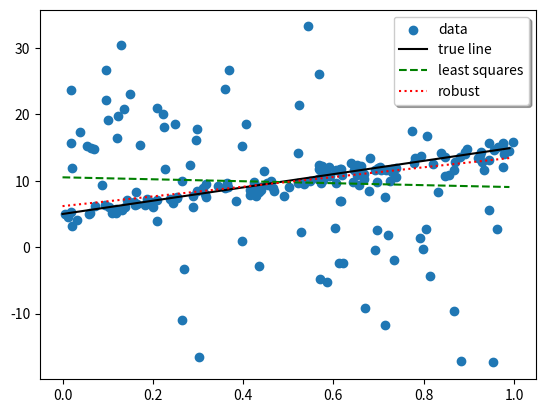

Source code (Python):
import numpy as np
import matplotlib.pyplot as plt
import random
import pylab as pl

n = 200
np.random.seed(0)
x = np.random.rand(n, 1)
z = np.zeros([n,1])
k = n * 0.4
rp = np.random.permutation(n)
outlier_subset = rp[1:int(k)]
z[outlier_subset] = 1
y = (1-z)*(10*x + 5 + np.random.randn(n,1)) + z*(20- 20*x + 10*np.random.randn(n,1))

# plot data and true line

plt.scatter(x, y, label = 'data')

# t = pl.frange(0,1,0.01)
t = np.arange(0,1,0.01)

plt.plot(t, 10*t+5, 'k-', label = 'true line')

# Add your code for ordinary least squares below

xtil = np.concatenate((np.ones([len(y), 1]), x), axis=1)
mat1 = np.linalg.pinv(np.matmul(np.transpose(xtil), xtil))
mat2 = np.matmul(np.transpose(xtil), y)
b_ols = np.matmul(mat1, mat2)[0][0]
w_ols = np.matmul(mat1, mat2)[1][0]
print("The parameters in robust regression are w_ols = " + str(w_ols) + ", b_ols = " + str(b_ols))
plt.plot(t, w_ols * t + b_ols, 'g--', label = 'least squares')

# add your code for robust regression MM algorithm below

def wls(xtil,y,c):
    # helper function to solve weighted least squares
    # add code here
    ctil = np.diag(c)
    matr1 = np.linalg.pinv(np.matmul(np.transpose(xtil), np.matmul(ctil, xtil)))
    matr2 = np.matmul(np.transpose(xtil), np.matmul(ctil,y))
    b = np.matmul(matr1, matr2)[0][0]
    w = np.matmul(matr1, matr2)[1][0]
    return w, b


def psi(r):
    return r/np.sqrt(1+r**2)


w0 = 0; b0 = 0; w1 = 1; b1 = 1
while (b1-b0)**2 + (w1-w0)**2 > 1e-5:
    b0 = b1
    w0 = w1
    c = []
    for i in range(len(y)):
        r = y[i][0] - w1*x[i][0] - b1
        c.append(psi(r)/r)
    w1, b1 = wls(xtil, y, c)

w_rob = w1
b_rob = b1
print("The parameters in robust regression are w_rob = " + str(w_rob) + ", b_rob = " + str(b_rob))
plt.plot(t, w_rob * t + b_rob, 'r:', label = 'robust')

legend = plt.legend(loc = 'upper right', shadow = True)

plt.show()



